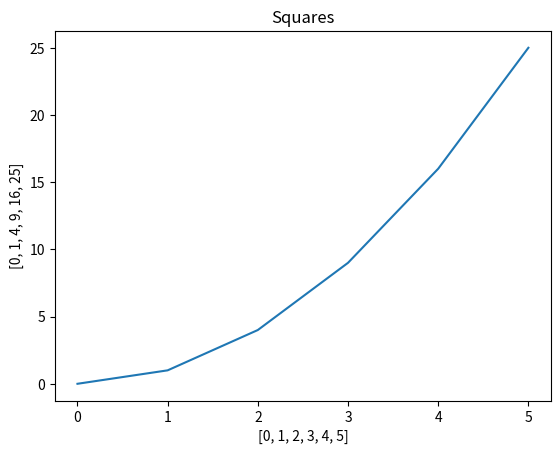
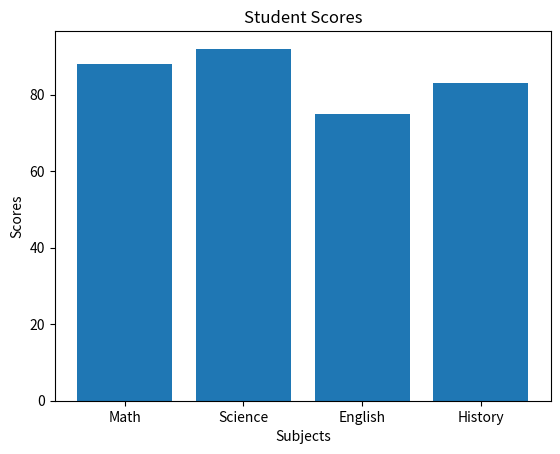
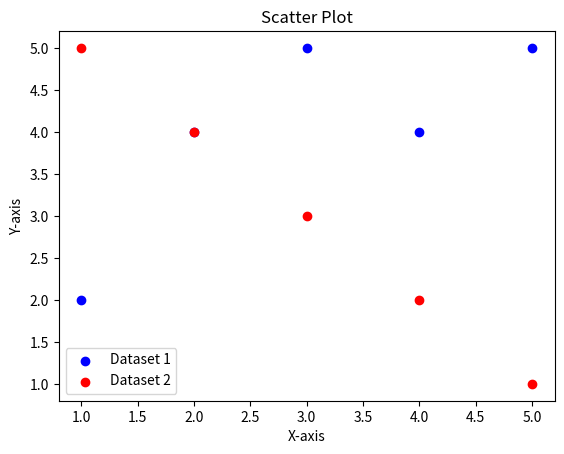
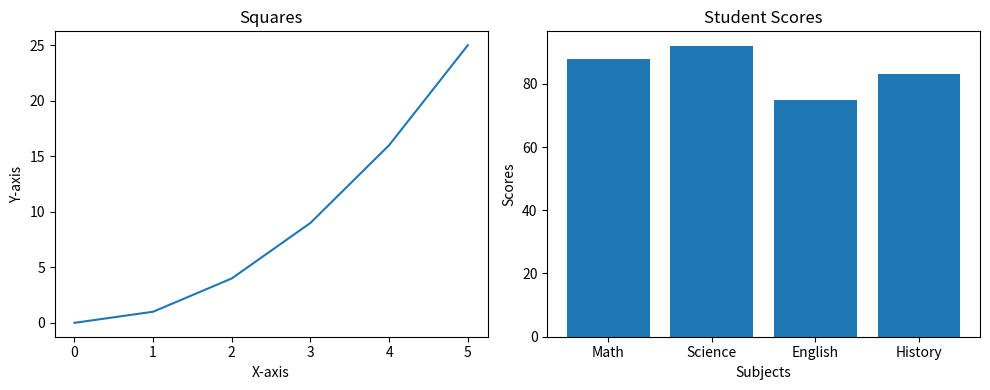
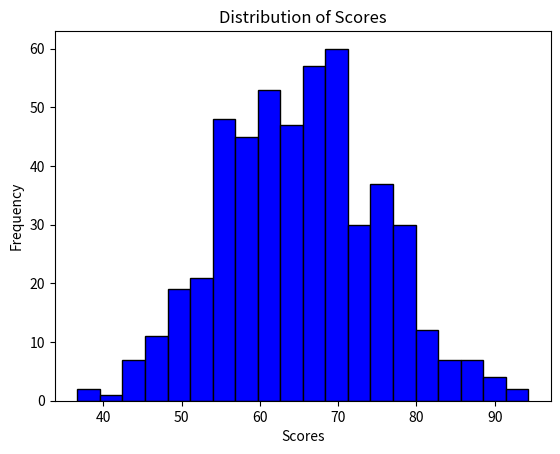
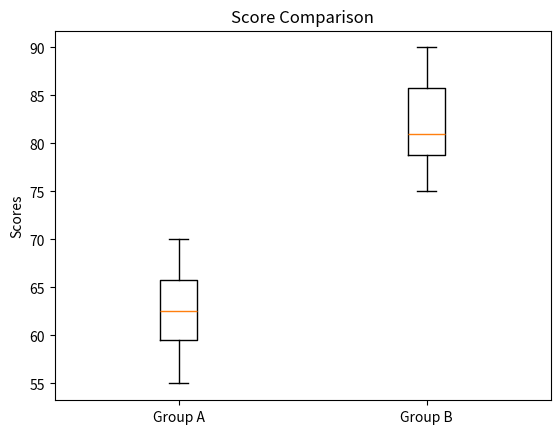
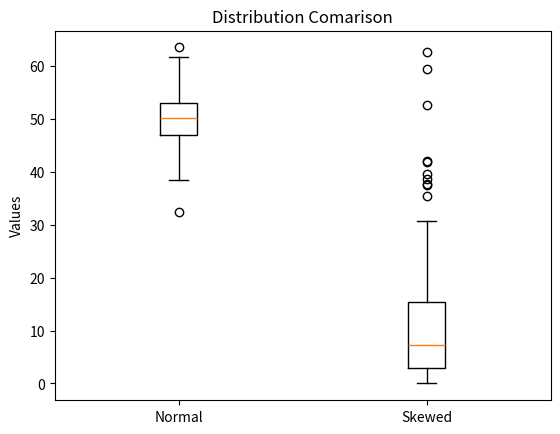
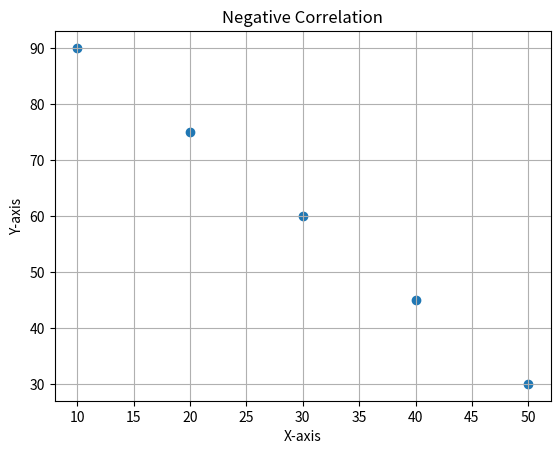
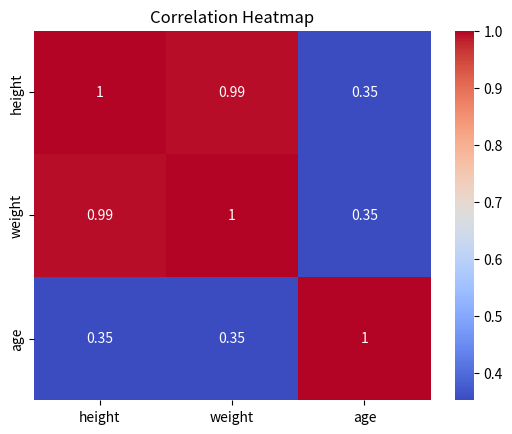

Source code (Python) for these figures, in order:
# Pandas
# Pandas Q1

import pandas as pd
import numpy as np
import matplotlib.pyplot as plt
import statistics as stats
from scipy import stats
from scipy.stats import pearsonr
import seaborn as sns

data = {
    "name": ["Alice", "Bob", "Carol", "David", "Eve"],
    "grade": [85, 72, 90, 68, 95],
    "city": ["Boston", "Austin", "Boston", "Denver", "Austin"],
    "passed": [True, True, True, False, True],
}
df = pd.DataFrame(data)

print(f"first three rows: {df.head(3)}")
print(f"dataframe shape: {df.shape}")
print(f"dataframe info: {df.info()}")

# Pandas Q2

filtered_df = df[df["grade"] > 80]
print(filtered_df)

# Pandas Q3

df["grade_curved"] = df["grade"] + 5
print(f"New Dataframe: {df}")


# Pandas Q4

df["name_upper"] = df["name"].str.upper()
print(f"changed name to uppercase: {df[['name', 'name_upper']]}")

# Pandas Q5
df_grouped = df.groupby("city")["grade"].mean()
print(f"mean grade per city: {df_grouped}")

# Pandas Q6
df["city"] = df["city"].replace("Austin", "Houston")
print(df[["name", "city"]])

# Pandas Q7
sorted_df = df.sort_values(by="grade", ascending=False)
print(f"sorted dataframe: {sorted_df}")

# Numpy Q1
arr = np.array([10, 20, 30, 40, 50])
print(f"array shape: {arr.shape}")
print(f"array data type: {arr.dtype}")
print(f"array number of dim: {arr.ndim}")

# Numpy Q2
arr = np.array([[1, 2, 3], [4, 5, 6], [7, 8, 9]])
print(f"array size: {arr.size}")
print(f"array shape: {arr.shape}")

# Numpy Q3
print(f"sliced array: {arr[0:2, 0:2]}")

# Numpy Q4
print(f"array 3x4: {np.zeros((3, 4))}")
print(f"array 2x5: {np.ones((2, 5))}")

# Numpy Q5
arr = np.arange(0, 50, 5)
print(f"printed array: {arr}")
print(f"array shape: {arr.shape}")
print(f"array mean: {np.mean(arr)}")
print(f"array sum: {np.sum(arr)}")
print(f"standard deviation: {np.std(arr)}")

# Numpy Q6
mu, sigma = 0, 1
s = np.random.normal(mu, sigma, 200)
print(f"mean: {np.mean(s)}")
print(f"standard deviation: {np.std(s)}")

# Matplotlib Q1
x = [0, 1, 2, 3, 4, 5]
y = [0, 1, 4, 9, 16, 25]

plt.plot(x, y)
plt.title("Squares")
plt.xlabel(x)
plt.ylabel(y)
plt.show()

# Matplotlib Q2
subjects = ["Math", "Science", "English", "History"]
scores = [88, 92, 75, 83]
plt.bar(subjects, scores)
plt.title("Student Scores")
plt.xlabel("Subjects")
plt.ylabel("Scores")
plt.show()


# Matplotlib Q3
x1, y1 = [1, 2, 3, 4, 5], [2, 4, 5, 4, 5]
x2, y2 = [1, 2, 3, 4, 5], [5, 4, 3, 2, 1]

plt.scatter(x1, y1, color="blue", label="Dataset 1")
plt.scatter(x2, y2, color="red", label="Dataset 2")
plt.title("Scatter Plot")
plt.xlabel("X-axis")
plt.ylabel("Y-axis")
plt.legend()
plt.show()


# Matplotlib Q4

x = [0, 1, 2, 3, 4, 5]
y = [0, 1, 4, 9, 16, 25]

subjects = ["Math", "Science", "English", "History"]
scores = [88, 92, 75, 83]

fig, axes = plt.subplots(1, 2, figsize=(10, 4))

axes[0].plot(x, y)
axes[0].set_title("Squares")
axes[0].set_xlabel("X-axis")
axes[0].set_ylabel("Y-axis")

axes[1].bar(subjects, scores)
axes[1].set_title("Student Scores")
axes[1].set_xlabel("Subjects")
axes[1].set_ylabel("Scores")

plt.tight_layout()
plt.show()

# Descriptive Stats Q1

data = [12, 15, 14, 10, 18, 22, 13, 16, 14, 15]
mean = np.mean(data)
median = np.median(data)
variance = np.var(data)
std = np.std(data)
print(f"Mean: {mean}")
print(f"Median: {median}")
print(f"Variance: {variance}")
print(f"Standard Deviation: {std}")


# Descriptive Stats Q2
normal_data = np.random.normal(loc=65, scale=10, size=500)
plt.hist(normal_data, bins=20, color="blue", edgecolor="black")
plt.title("Distribution of Scores")
plt.xlabel("Scores")
plt.ylabel("Frequency")
plt.show()


# Descriptive Stats Q3
group_a = [55, 60, 63, 70, 68, 62, 58, 65]
group_b = [75, 80, 78, 90, 85, 79, 82, 88]

plt.boxplot([group_a, group_b], labels=["Group A", "Group B"])
plt.title("Score Comparison")
plt.ylabel("Scores")
plt.show()

# Descriptive Stats Q4
normal_data = np.random.normal(50, 5, 200)
skewed_data = np.random.exponential(10, 200)
plt.boxplot([normal_data, skewed_data], labels=["Normal", "Skewed"])
plt.title("Distribution Comarison")
plt.ylabel("Values")
plt.show()

# Exponential is more skewed (right-skewed). Mean is fine for Normal;
# median is better for Exponential since its mean is pulled by the tail.

# Descriptive Stats Q5
data1 = [10, 12, 12, 16, 18]
data2 = [10, 12, 12, 16, 150]

mean1 = np.mean(data1)
median1 = np.median(data1)
mode1 = stats.mode(data1)

mean2 = np.mean(data2)
median2 = np.median(data2)
mode2 = stats.mode(data2)

print(f"Data 1: Mean: {mean1}, Median: {median1}, Mode: {mode1}")
print(f"Data 2: Mean: {mean2}, Median: {median2}, Mode: {mode2}")

# Why are the median and mean so different for data2?
# The mean is significantly affected by the outlier "150", which skews the ava to the right, while the median is more robust and remains unaffected by the outlier.


# Hypothesis Testing Q1

group_a = [72, 68, 75, 70, 69, 73, 71, 74]
group_b = [80, 85, 78, 83, 82, 86, 79, 84]

t_test, p_value = stats.ttest_ind(group_a, group_b)
print("Answer for Hypothesis Testing Q1:")
print(f"t-test statistic:", {t_test})
print(f"p-value statistic:", {p_value})

# Hypothesis Testing Q2
if p_value < 0.05:
    print("The difference is statistically significant.")
else:
    print("The difference is not statistically significant.")

# Hypothesis Testing Q3
before = [60, 65, 70, 58, 62, 67, 63, 66]
after = [68, 70, 76, 65, 69, 72, 70, 71]

t_test, p_value = stats.ttest_rel(before, after)
print("Answer for Hypothesis Testing Q3:")
print(f"t-test statistic: {t_test:.3f}")
print(f"p-value statistic: {p_value:.5f}")

# Hypothesis Testing Q4
scores = [72, 68, 75, 70, 69, 74, 71, 73]
t_test, p_value = stats.ttest_1samp(scores, 70)
print("Answer for Hypothesis Testing Q4:")
print(f"t-test statistic: {t_test:.3f}")
print(f"p-value statistic: {p_value:.5f}")


# Hypothesis Testing Q5
stats.ttest_ind(group_a, group_b, alternative="less")
print("Answer for Hypothesis Testing Q5:")
print(f"t-test statistic: {t_test:.3f}")
print(f"p-value statistic: {p_value:.5f}")

# Hypothesis Testing Q6
print("Answer for Hypothesis Testing Q6:")
print(
    "Group B has higher values than Group A, and this difference is very unlikely to be due to chance (p-value is extremely small). This suggests a real difference between the groups."
)

# Correlation Q1
x = [1, 2, 3, 4, 5]
y = [2, 4, 6, 8, 10]

corr_matrix = np.corrcoef(x, y)
print("Answer for Correlation Q1:")
print(corr_matrix)
print(f"Correlation coefficient: {corr_matrix[0, 1]:.3f}")

print(
    "I expect the correlation to be 1 because y is exactly 2 times x (y = 2x), which means there is a perfect positive linear relationship between x and y."
)

# Correlation Q2
x = [1, 2, 3, 4, 5, 6, 7, 8, 9, 10]
y = [10, 9, 7, 8, 6, 5, 3, 4, 2, 1]

r, p = pearsonr(x, y)
print("Answer for Correlation Q2:")
print("Correlation:", round(r, 2))
print("p-value:", round(p, 4))

# Correlation Q3
people = {
    "height": [160, 165, 170, 175, 180],
    "weight": [55, 60, 65, 72, 80],
    "age": [25, 30, 22, 35, 28],
}
df = pd.DataFrame(people)
corr = df.corr()
print("Answer for Correlation Q3:")
print(corr)

# Correlation Q4
x = [10, 20, 30, 40, 50]
y = [90, 75, 60, 45, 30]

plt.scatter(x, y)
plt.title("Negative Correlation")
plt.xlabel("X-axis")
plt.ylabel("Y-axis")
plt.grid()
plt.show()

# Correlation Q5
df = pd.DataFrame(people)
corr = df.corr()

sns.heatmap(corr, annot=True, cmap="coolwarm")
plt.title("Correlation Heatmap")
plt.show()

# Pipelines Q1
arr = np.array(
    [12.0, 15.0, np.nan, 14.0, 10.0, np.nan, 18.0, 14.0, 16.0, 22.0, np.nan, 13.0]
)


def create_series(arr):
    return pd.Series(arr, name="Values")


def clean_data(series):
    return series.dropna()


def summerize_data(series):
    return {
        "mean": series.mean(),
        "median": series.median(),
        "std": series.std(),
        "mode": series.mode()[0],
    }


def data_pipeline(arr):
    series = create_series(arr)
    cleaned_series = clean_data(series)
    summary = summerize_data(cleaned_series)
    return summary


print("Answer for Pipelines Q1:")
result = data_pipeline(arr)
for key, value in result.items():
    print(f"{key}: {value}")
